Labelled photos from "splits", an image-classification folder in meetarora19/LiverAI. The possible labels are: normal, tumor.

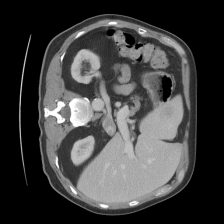
Label: tumor

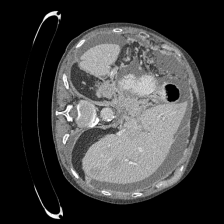
Label: tumor

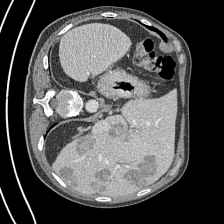
Label: tumor

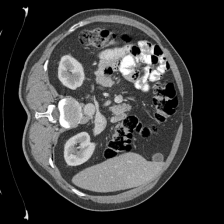
Label: normal

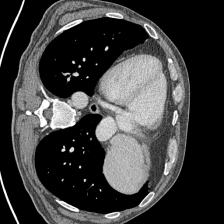
Label: normal

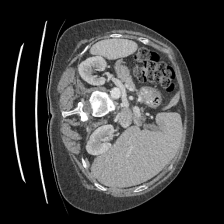
Label: normal
